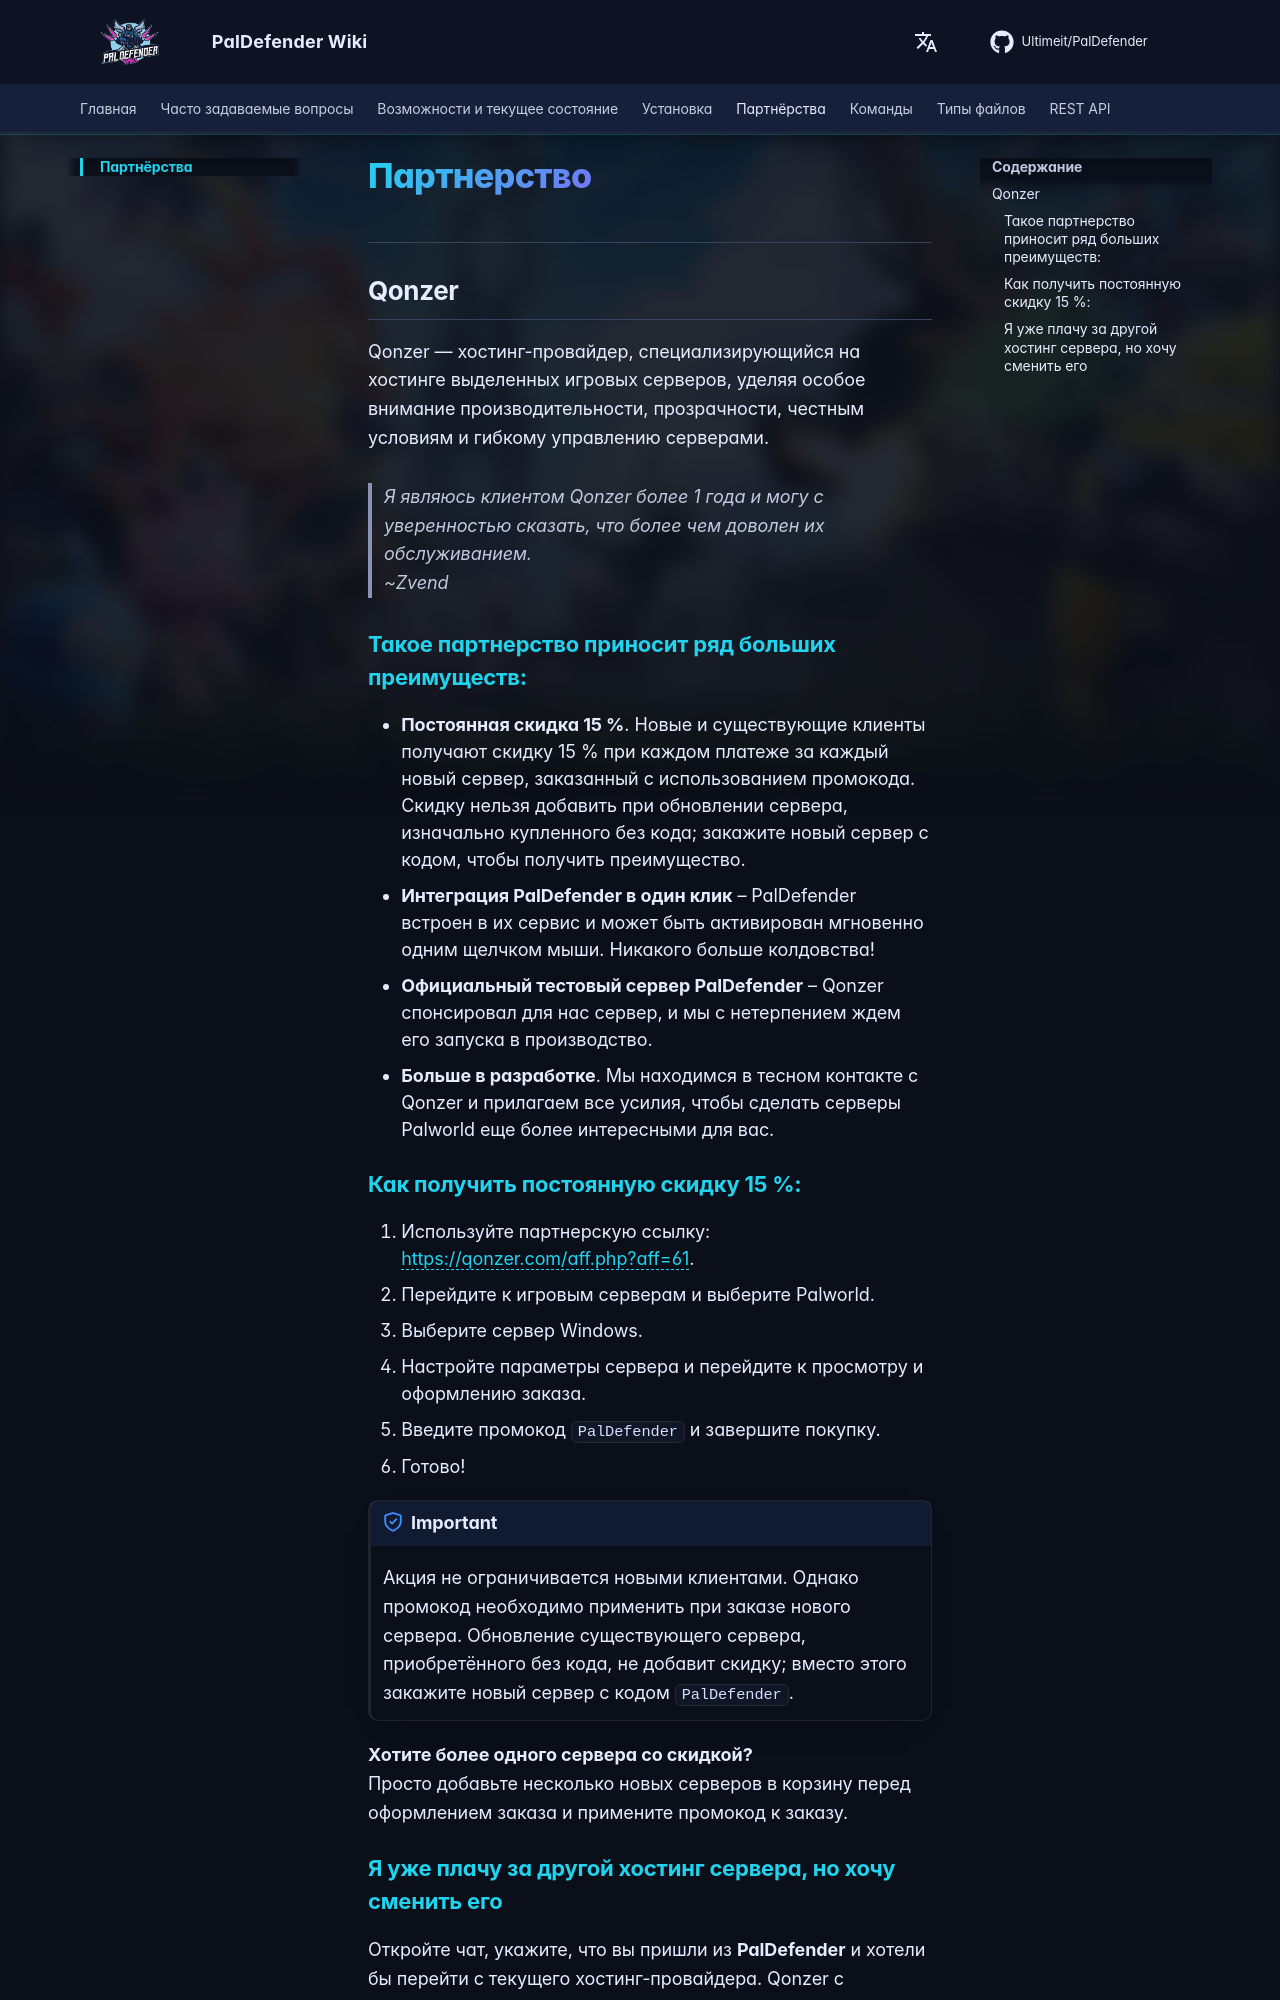

repository: Ultimeit/PalDefender · page: ru/Partnerships/index.html · generator: mkdocs

# Партнерство

---

## Qonzer
Qonzer — хостинг-провайдер, специализирующийся на хостинге выделенных игровых серверов, уделяя особое внимание
производительности, прозрачности, честным условиям и гибкому управлению серверами.

> *Я являюсь клиентом Qonzer более 1 года и могу с уверенностью сказать, что более чем доволен их обслуживанием.* <br>
> ~Zvend

### Такое партнерство приносит ряд больших преимуществ:
- **Постоянная скидка 15 %**. Новые и существующие клиенты получают скидку 15 % при каждом платеже за каждый новый сервер, заказанный с использованием промокода. Скидку нельзя добавить при обновлении сервера, изначально купленного без кода; закажите новый сервер с кодом, чтобы получить преимущество.
- **Интеграция PalDefender в один клик** – PalDefender встроен в их сервис и может быть активирован мгновенно одним щелчком мыши. Никакого больше колдовства!
- **Официальный тестовый сервер PalDefender** – Qonzer спонсировал для нас сервер, и мы с нетерпением ждем его запуска в производство.
- **Больше в разработке**. Мы находимся в тесном контакте с Qonzer и прилагаем все усилия, чтобы сделать серверы Palworld еще более интересными для вас.

### Как получить **постоянную скидку 15 %**:

1. Используйте партнерскую ссылку: <a href="https://qonzer.com/aff.php?aff=61" target="_blank">https://qonzer.com/aff.php?aff=61</a>.
2. Перейдите к игровым серверам и выберите Palworld.
3. Выберите сервер Windows.
4. Настройте параметры сервера и перейдите к просмотру и оформлению заказа.
5. Введите промокод `PalDefender` и завершите покупку.
6. Готово!

!!! important
    Акция не ограничивается новыми клиентами. Однако промокод необходимо применить при заказе нового сервера. Обновление существующего сервера, приобретённого без кода, не добавит скидку; вместо этого закажите новый сервер с кодом `PalDefender`.

**Хотите более одного сервера со скидкой?** <br>
Просто добавьте несколько новых серверов в корзину перед оформлением заказа и примените промокод к заказу.
